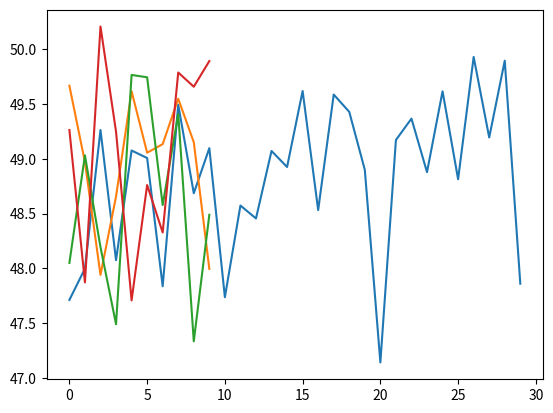

The matplotlib source for this figure:
# ===== gen 9999 best solution ====
# (1537.6918913687825, (3.0699584752630353, 3.061837341328556, 3.0282868905074865))

import random
import matplotlib.pyplot as plt
import numpy as np

def problem(x,y,z):
    return 9*x+6 + 6*y+9 + z//12**8+8 - 69


def fitness(x,y,z):
    ans = problem(x,y,z)
    if ans == 0:
        return 9999999
    else:
        return abs(1/ans)



solutions = []


for s in range(10):
    solutions.append((random.uniform(0,100),random.uniform(0,100),random.uniform(0,100)))



print(solutions[1])

for i in range(100):
    rankedsolutions = []
    for s in solutions:
        rankedsolutions.append((fitness(s[0],s[1],s[2]),s))
        rankedsolutions.sort()
        rankedsolutions.reverse()
        print(f"===== gen {i} best solution ====")
        print(rankedsolutions[0])

        if rankedsolutions[0][0] > 1:
            break
        bestsolutions = rankedsolutions[:100]


        elements = []
    for s in bestsolutions: 
        elements.append(s[1][0])
        elements.append(s[1][1])
        elements.append(s[1][2])
    
    newGen = []

    for _ in range(10):
        e1 = random.choice(elements) * random.uniform(0.99,1.01)
        e2 = random.choice(elements) * random.uniform(0.99,1.01)
        e3 = random.choice(elements) * random.uniform(0.99,1.01)

        newGen.append((e1,e2,e3))

    solutions = newGen


data = np.array(elements)
plt.plot(elements)
plt.show()



data = np.array(solutions)
plt.plot(solutions)
plt.show()